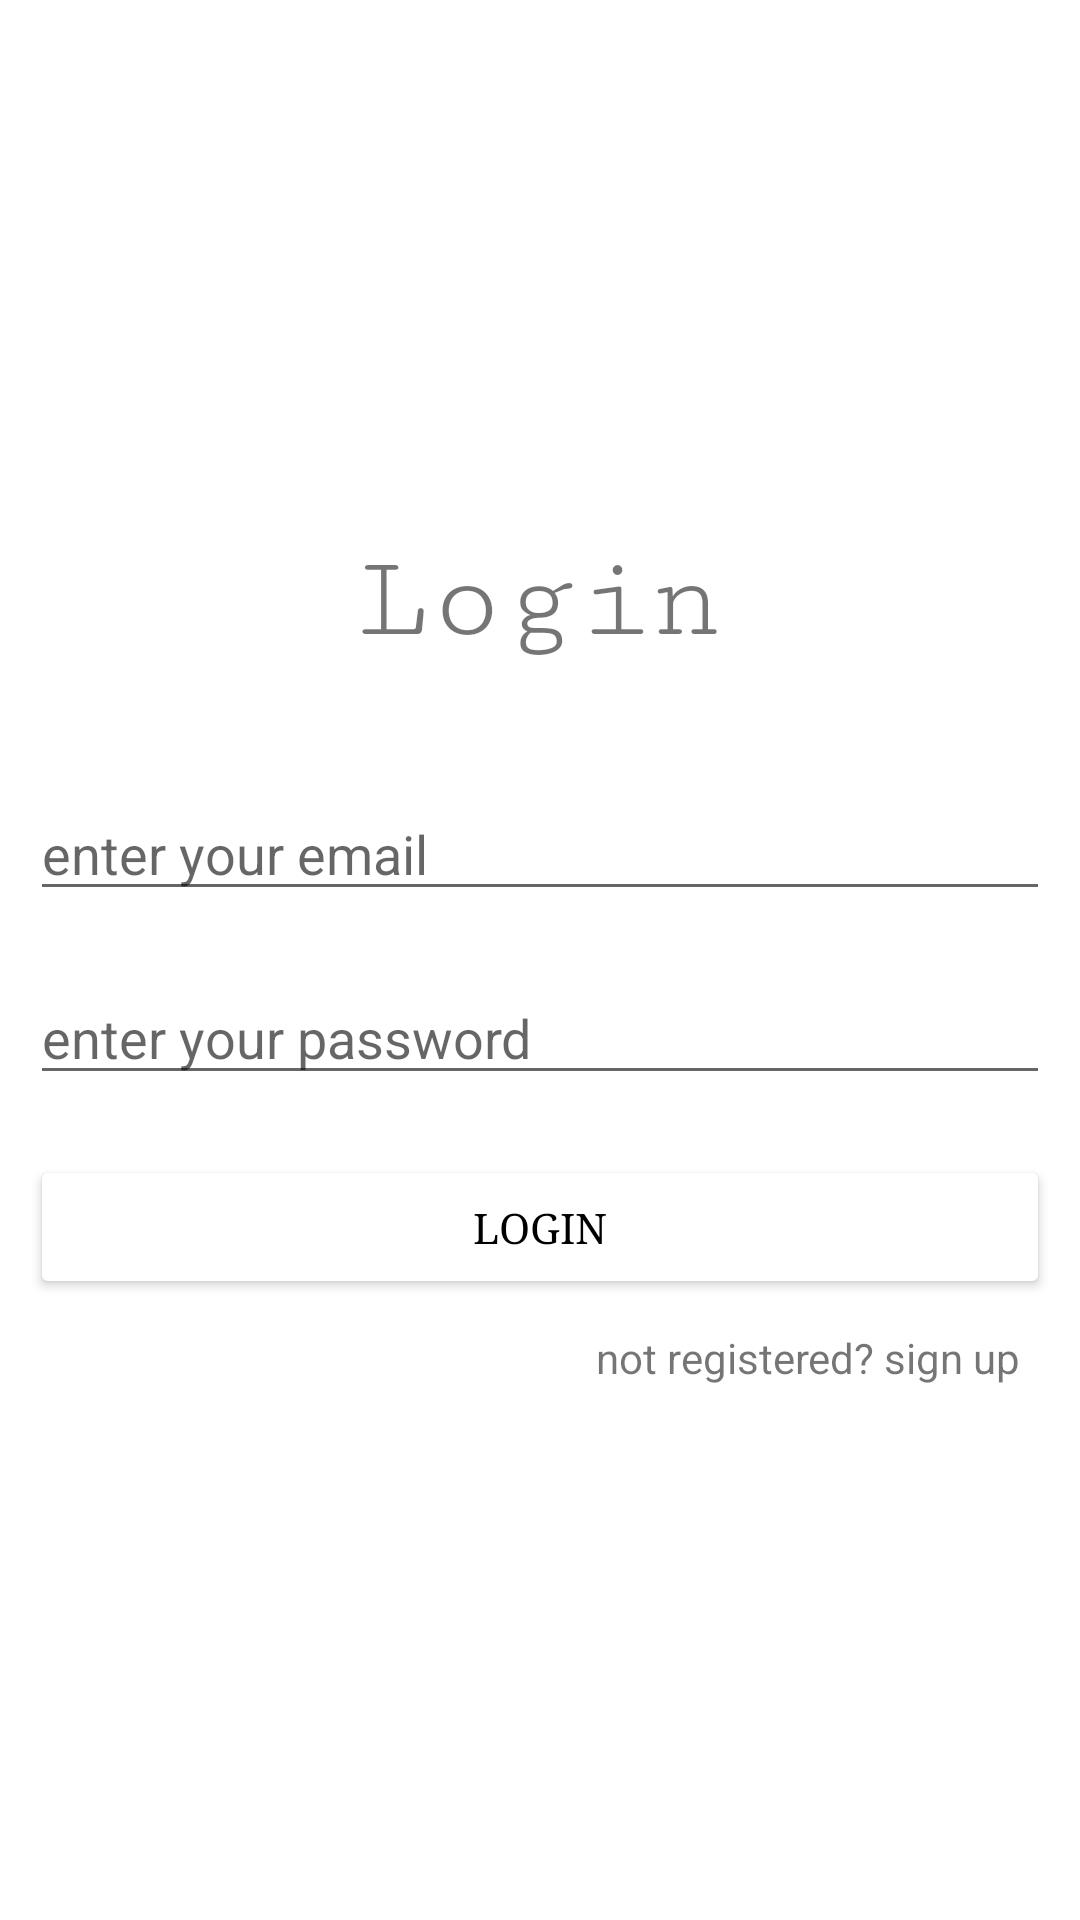

Layout XML and referenced resources for this Android screen:
<!-- AndroidManifest.xml: application theme Theme.MedicalBloggerApp -->
<!-- res/layout/activity_login.xml -->
<?xml version="1.0" encoding="utf-8"?>
<LinearLayout xmlns:android="http://schemas.android.com/apk/res/android"
    xmlns:app="http://schemas.android.com/apk/res-auto"
    xmlns:tools="http://schemas.android.com/tools"
    android:layout_width="match_parent"
    android:layout_height="match_parent"
    tools:context=".auth.login.LoginFragment"
    android:orientation="vertical"
    android:gravity="center">

    <TextView
        android:id="@+id/loginTitle"
        android:layout_width="match_parent"
        android:layout_height="wrap_content"
        android:text="Login"
        android:textSize="40sp"
        android:fontFamily="serif-monospace"
        android:gravity="center_horizontal"/>

    <EditText
        android:id="@+id/loginEmailEditText"
        android:layout_width="match_parent"
        android:layout_height="wrap_content"
        android:hint="enter your email"
        android:inputType="textEmailAddress"
        android:layout_marginHorizontal="10dp"
        android:layout_marginTop="40dp"
        android:layout_marginBottom="20dp"/>

    <EditText
        android:id="@+id/loginPasswordEditText"
        android:layout_width="match_parent"
        android:layout_height="wrap_content"
        android:hint="enter your password"
        android:inputType="textPassword"
        android:drawableEnd="@drawable/ic_eye"
        android:layout_marginHorizontal="10dp"/>

    <Button
        android:id="@+id/loginButton"
        android:layout_width="match_parent"
        android:layout_height="wrap_content"
        android:text="login"
        android:textColor="@color/black"
        android:fontFamily="serif"
        android:layout_marginTop="20dp"
        android:backgroundTint="@color/white"
        android:layout_marginHorizontal="10dp"/>

    <TextView
        android:id="@+id/loginSignUpButton"
        android:layout_width="match_parent"
        android:layout_height="wrap_content"
        android:text="not registered? sign up"
        android:textAlignment="textEnd"
        android:layout_marginTop="10dp"
        android:layout_marginHorizontal="20dp"/>

</LinearLayout>
<!-- resources referenced by this layout -->
<resources>
  <style name="Theme.MedicalBloggerApp" parent="Theme.MaterialComponents.DayNight.DarkActionBar">
          
          <item name="colorPrimary">@color/purple_500</item>
          <item name="colorPrimaryVariant">@color/purple_700</item>
          <item name="colorOnPrimary">@color/white</item>
          
          <item name="colorSecondary">@color/teal_200</item>
          <item name="colorSecondaryVariant">@color/teal_700</item>
          <item name="colorOnSecondary">@color/black</item>
          
          <item name="android:statusBarColor" tools:targetApi="l">?attr/colorPrimaryVariant</item>
          
      </style>
  <!-- not gathered from this repository: default colours our renderer supplied (Android Studio template values) -->
  <color name="purple_500">#FF6200EE</color>
  <color name="purple_700">#FF3700B3</color>
  <color name="teal_200">#FF03DAC5</color>
  <color name="teal_700">#FF018786</color>
  <color name="black">#FF000000</color>
  <color name="white">#FFFFFFFF</color>
</resources>
